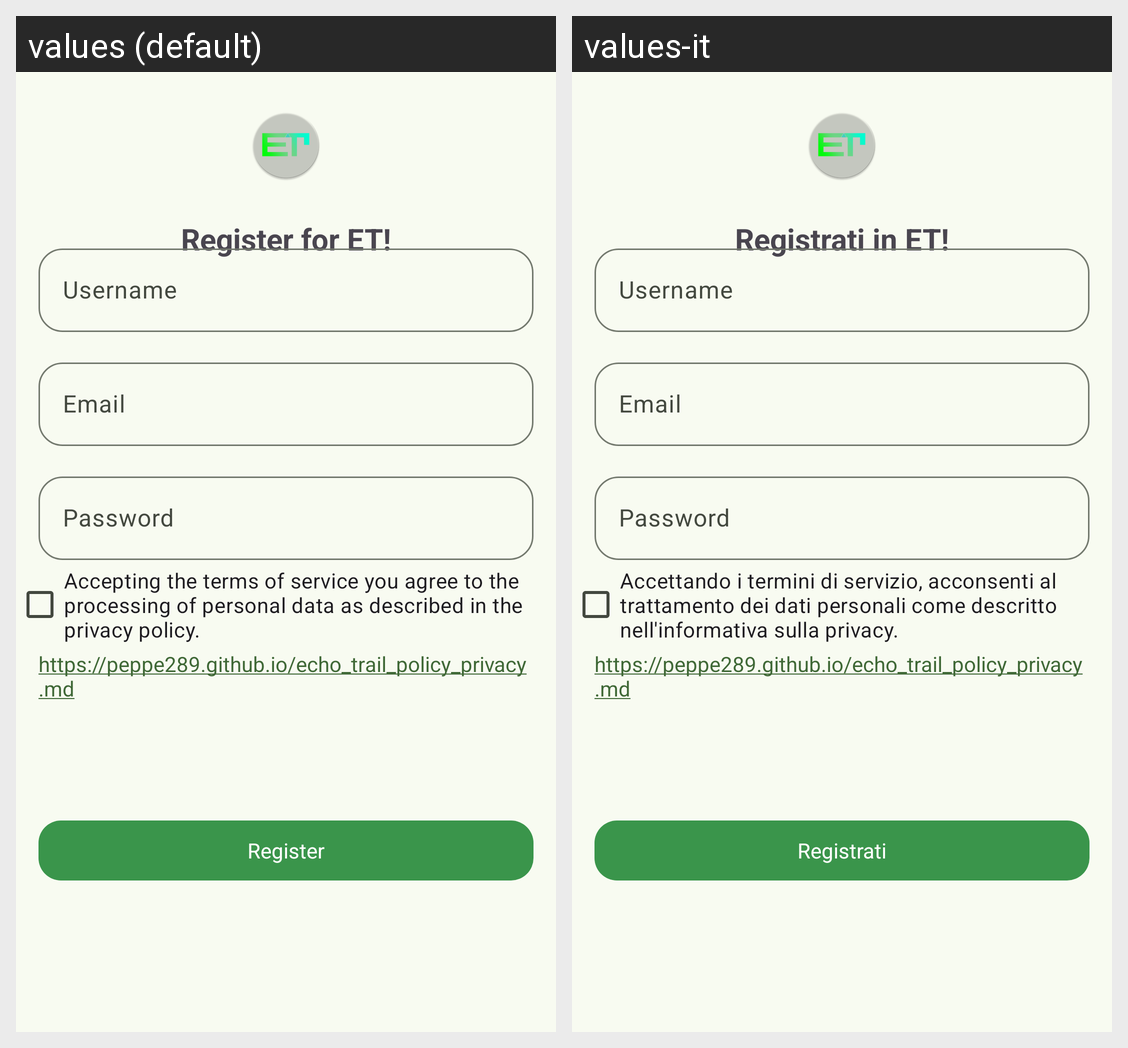

Strings drawn on this Android screen and how each of the app's shown locales translates them:
Android screen res/layout/activity_registration.xml rendered under 2 locales, left to right: values (default), values-it. Device: Nexus 5 (rendered at 1080×1920; each locale shown at half size, 540×960, under a caption strip naming it); theme AppTheme.
Strings drawn on this screen, with the default value and each locale's value (text and hints the layout hard-codes, and strings that could not be matched under every locale, appear in the picture but are not listed):

registration_desc
  values: Register for ET!
  values-it: Registrati in ET!

username
  values: Username
  values-it: Username

email
  values: Email
  values-it: Email

password
  values: Password
  values-it: Password

policy_privacy
  values: Accepting the terms of service you agree to the processing of personal data as described in the privacy policy.
  values-it: Accettando i termini di servizio, acconsenti al trattamento dei dati personali come descritto nell'informativa sulla privacy.

see_the_privacy_policy
  values: https://peppe289.github.io/echo_trail_policy_privacy.md
  values-it: https://peppe289.github.io/echo_trail_policy_privacy.md

registration
  values: Register
  values-it: Registrati
